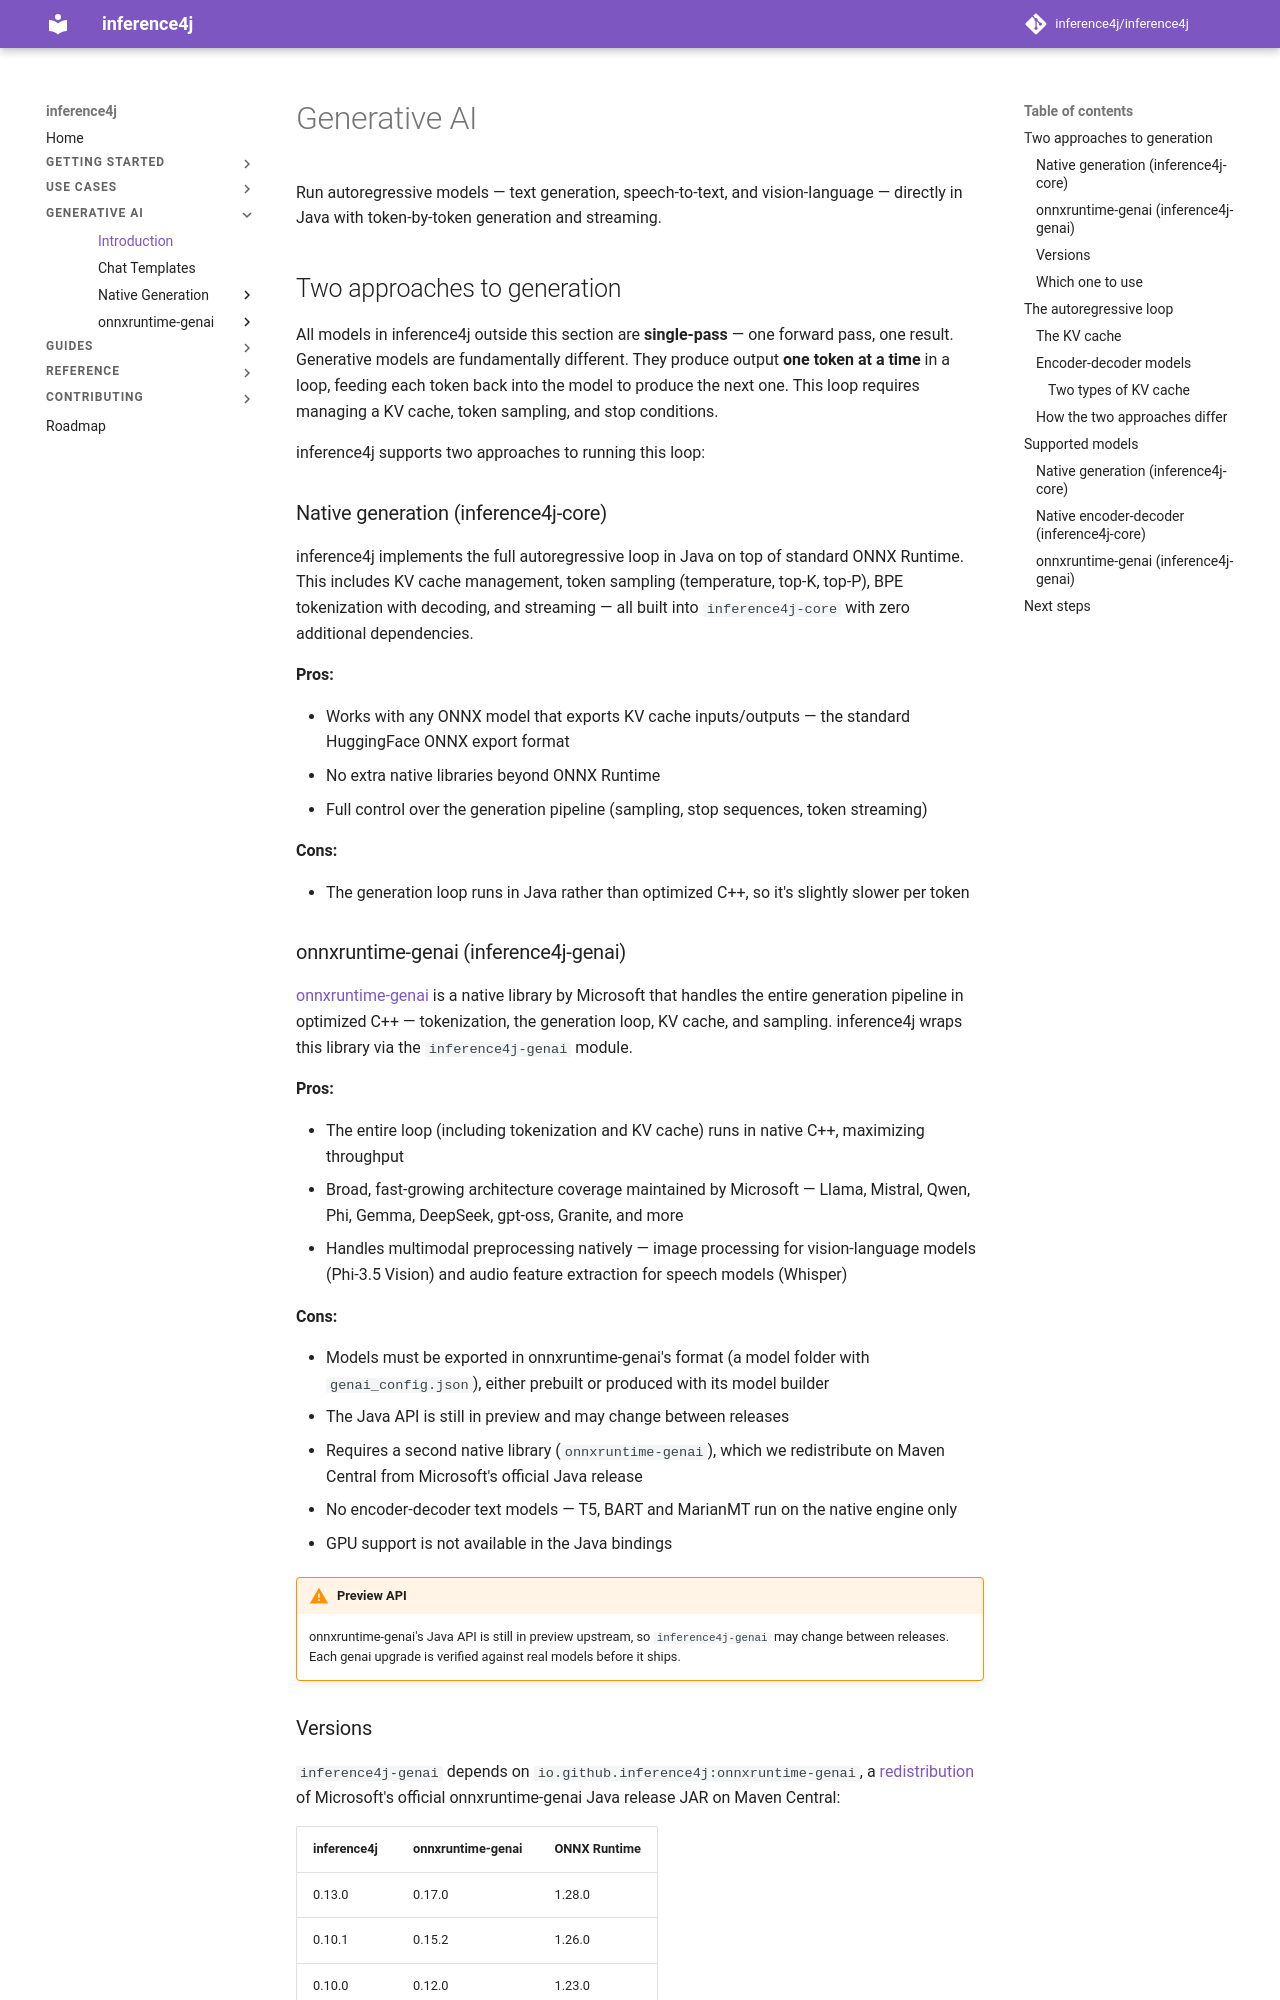

repository: inference4j/inference4j · page: generative-ai/introduction/index.html · generator: mkdocs

# Generative AI

Run autoregressive models — text generation, speech-to-text, and vision-language — directly in Java with token-by-token generation and streaming.

## Two approaches to generation

All models in inference4j outside this section are **single-pass** — one forward pass, one result. Generative models are fundamentally different. They produce output **one token at a time** in a loop, feeding each token back into the model to produce the next one. This loop requires managing a KV cache, token sampling, and stop conditions.

inference4j supports two approaches to running this loop:

### Native generation (inference4j-core)

inference4j implements the full autoregressive loop in Java on top of standard ONNX Runtime. This includes KV cache management, token sampling (temperature, top-K, top-P), BPE tokenization with decoding, and streaming — all built into `inference4j-core` with zero additional dependencies.

**Pros:**

- Works with any ONNX model that exports KV cache inputs/outputs — the standard HuggingFace ONNX export format
- No extra native libraries beyond ONNX Runtime
- Full control over the generation pipeline (sampling, stop sequences, token streaming)

**Cons:**

- The generation loop runs in Java rather than optimized C++, so it's slightly slower per token

### onnxruntime-genai (inference4j-genai)

[onnxruntime-genai](https://github.com/microsoft/onnxruntime-genai) is a native library by Microsoft that handles the entire generation pipeline in optimized C++ — tokenization, the generation loop, KV cache, and sampling. inference4j wraps this library via the `inference4j-genai` module.

**Pros:**

- The entire loop (including tokenization and KV cache) runs in native C++, maximizing throughput
- Broad, fast-growing architecture coverage maintained by Microsoft — Llama, Mistral, Qwen, Phi,
  Gemma, DeepSeek, gpt-oss, Granite, and more
- Handles multimodal preprocessing natively — image processing for vision-language models
  (Phi-3.5 Vision) and audio feature extraction for speech models (Whisper)

**Cons:**

- Models must be exported in onnxruntime-genai's format (a model folder with `genai_config.json`),
  either prebuilt or produced with its model builder
- The Java API is still in preview and may change between releases
- Requires a second native library (`onnxruntime-genai`), which we redistribute on Maven Central
  from Microsoft's official Java release
- No encoder-decoder text models — T5, BART and MarianMT run on the native engine only
- GPU support is not available in the Java bindings

!!! warning "Preview API"

    onnxruntime-genai's Java API is still in preview upstream, so `inference4j-genai` may
    change between releases. Each genai upgrade is verified against real models before
    it ships.
